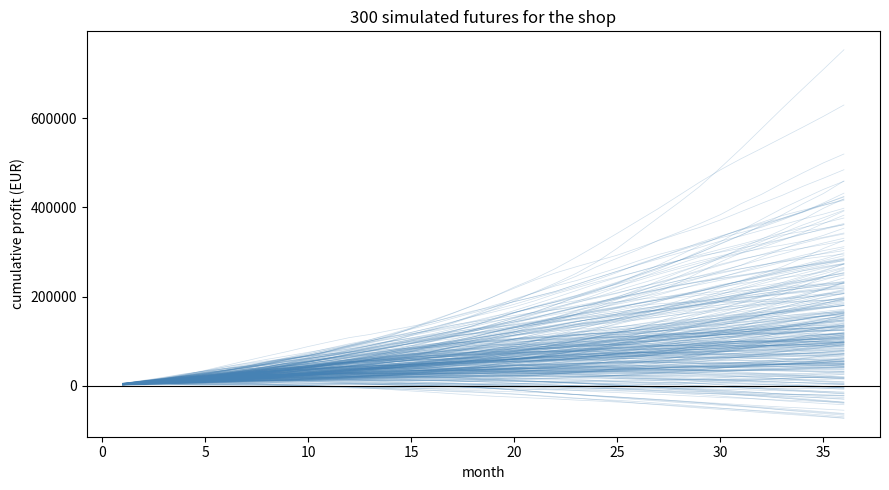

Reproduce this figure in Python.
import numpy as np
import matplotlib.pyplot as plt

rng = np.random.default_rng(42)

r0 = 20_000
mu = 0.05
sigma = 0.25
months = 36
n_sims = 10_000

fixed_costs = 8_000
cogs_ratio = 0.45

mu_m = mu / 12
sigma_m = sigma / np.sqrt(12)

# the -0.5*sigma^2 keeps average growth at mu instead of drifting above it
shocks = rng.normal(mu_m - 0.5 * sigma_m**2, sigma_m, (n_sims, months))
revenue = r0 * np.exp(np.cumsum(shocks, axis=1))

profit = revenue * (1 - cogs_ratio) - fixed_costs
cum_profit = profit.cumsum(axis=1)

final = cum_profit[:, -1]
p05, p50, p95 = np.percentile(final, [5, 50, 95])

print(f"cumulative profit after {months} months, {n_sims:,} simulations")
print(f"  median           {p50:>10,.0f}")
print(f"  5th percentile   {p05:>10,.0f}")
print(f"  95th percentile  {p95:>10,.0f}")
print(f"  ends in the red          {(final < 0).mean():.1%}")
print(f"  has a loss-making month  {(profit < 0).any(axis=1).mean():.1%}")

n_plot = 300
t = np.arange(1, months + 1)

plt.figure(figsize=(9, 5))
plt.plot(t, cum_profit[:n_plot].T, color="steelblue", lw=0.5, alpha=0.25)
plt.axhline(0, color="black", lw=0.8)
plt.xlabel("month")
plt.ylabel("cumulative profit (EUR)")
plt.title(f"{n_plot} simulated futures for the shop")
plt.tight_layout()
plt.savefig("shop_earnings_paths.png", dpi=150)

plt.show()
